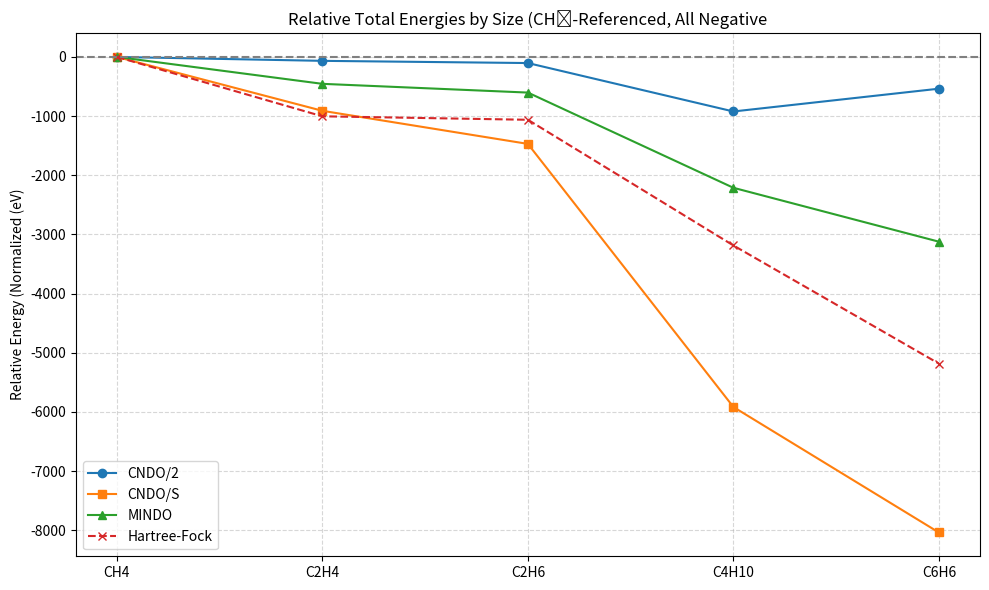

Write the Python code that produced this figure.

import pandas as pd
import matplotlib.pyplot as plt

# Relative energy values (all made negative for stability representation)
data = {
    "Molecule": ["CH4", "C2H4", "C2H6", "C4H10", "C6H6"],
    "Relative Energy (eV)_CNDO2": [-0.0, -65.998966, -103.238826, -921.926525, -536.630555],
    "Relative Energy (eV)_CNDOS": [-0.0, -910.636454, -1469.868409, -5917.285987, -8038.621992],
    "Relative Energy (eV)_MINDO": [-0.0, -454.622, -602.426, -2211.76, -3122.85],
    "Relative Energy (eV)_HF": [-0.0, -1003.529869, -1062.158217, -3186.542290, -5183.979308]
}

df = pd.DataFrame(data)

# Plotting
plt.figure(figsize=(10, 6))

plt.plot(df["Molecule"], df["Relative Energy (eV)_CNDO2"], marker='o', label="CNDO/2")
plt.plot(df["Molecule"], df["Relative Energy (eV)_CNDOS"], marker='s', label="CNDO/S")
plt.plot(df["Molecule"], df["Relative Energy (eV)_MINDO"], marker='^', label="MINDO")
plt.plot(df["Molecule"], df["Relative Energy (eV)_HF"], marker='x', linestyle='--', label="Hartree-Fock")

plt.axhline(0, color='gray', linestyle='--')
plt.ylabel("Relative Energy (Normalized (eV)")
plt.title("Relative Total Energies by Size (CH₄-Referenced, All Negative")
plt.grid(True, linestyle='--', alpha=0.5)
plt.legend()
plt.tight_layout()
plt.show()
